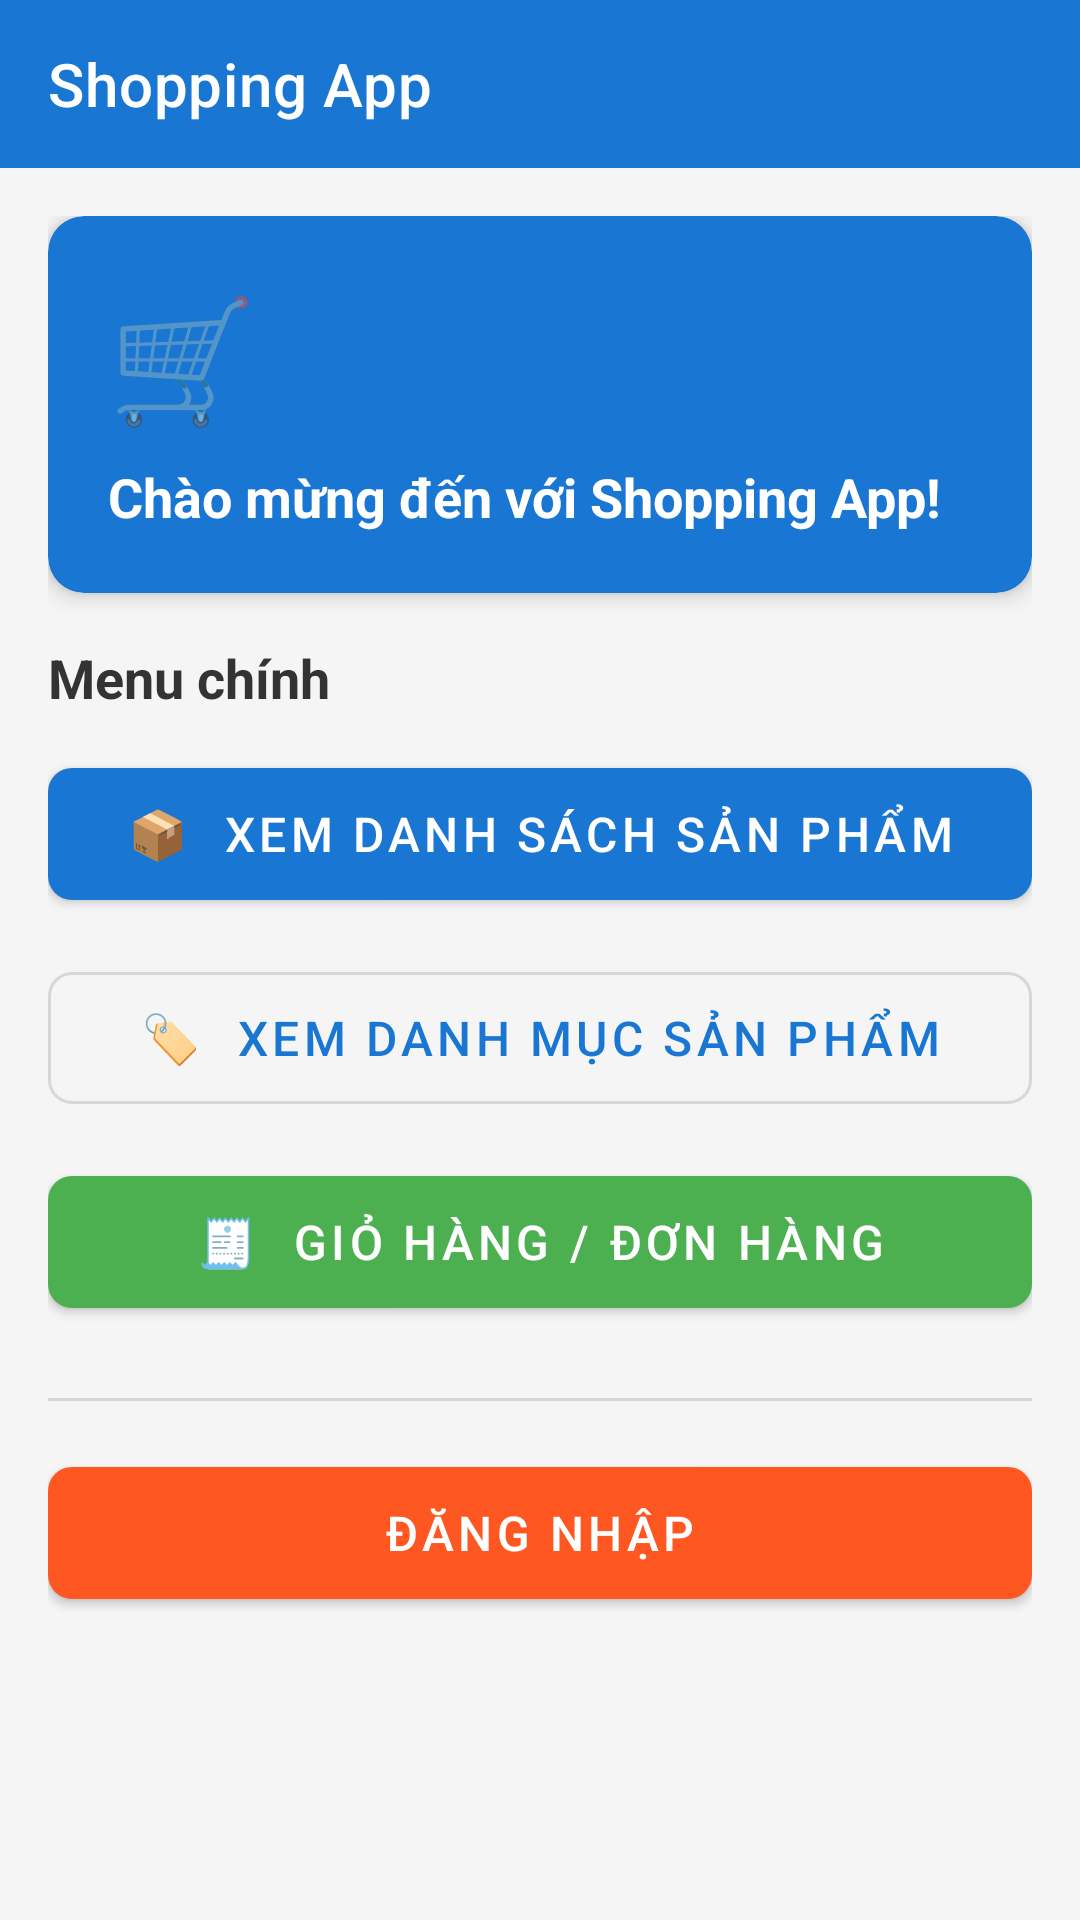

This screen was rendered from an Android layout file. Write that file and the resources it references.
<!-- AndroidManifest.xml: application theme Theme.ShoppingApp -->
<!-- res/layout/activity_home.xml -->
<?xml version="1.0" encoding="utf-8"?>
<LinearLayout xmlns:android="http://schemas.android.com/apk/res/android"
    xmlns:app="http://schemas.android.com/apk/res-auto"
    android:layout_width="match_parent"
    android:layout_height="match_parent"
    android:orientation="vertical"
    android:background="#F5F5F5">

    <com.google.android.material.appbar.MaterialToolbar
        android:id="@+id/toolbar"
        android:layout_width="match_parent"
        android:layout_height="?attr/actionBarSize"
        android:background="#1976D2"
        app:title="Shopping App"
        app:titleTextColor="@android:color/white"/>

    <ScrollView
        android:layout_width="match_parent"
        android:layout_height="match_parent">

        <LinearLayout
            android:layout_width="match_parent"
            android:layout_height="wrap_content"
            android:orientation="vertical"
            android:padding="16dp">

            
            <com.google.android.material.card.MaterialCardView
                android:layout_width="match_parent"
                android:layout_height="wrap_content"
                app:cardBackgroundColor="#1976D2"
                app:cardCornerRadius="12dp"
                app:cardElevation="4dp"
                android:layout_marginBottom="16dp">

                <LinearLayout
                    android:layout_width="match_parent"
                    android:layout_height="wrap_content"
                    android:orientation="vertical"
                    android:padding="20dp">

                    <TextView
                        android:layout_width="wrap_content"
                        android:layout_height="wrap_content"
                        android:text="🛒"
                        android:textSize="40sp"/>

                    <TextView
                        android:id="@+id/tvWelcome"
                        android:layout_width="match_parent"
                        android:layout_height="wrap_content"
                        android:text="Chào mừng đến với Shopping App!"
                        android:textColor="@android:color/white"
                        android:textSize="18sp"
                        android:textStyle="bold"
                        android:layout_marginTop="8dp"/>

                </LinearLayout>
            </com.google.android.material.card.MaterialCardView>

            
            <TextView
                android:layout_width="wrap_content"
                android:layout_height="wrap_content"
                android:text="Menu chính"
                android:textSize="18sp"
                android:textStyle="bold"
                android:textColor="#333333"
                android:layout_marginBottom="12dp"/>

            <com.google.android.material.button.MaterialButton
                android:id="@+id/btnProducts"
                android:layout_width="match_parent"
                android:layout_height="56dp"
                android:text="📦  Xem danh sách sản phẩm"
                android:textSize="16sp"
                app:cornerRadius="8dp"
                android:layout_marginBottom="12dp"/>

            <com.google.android.material.button.MaterialButton
                android:id="@+id/btnCategories"
                android:layout_width="match_parent"
                android:layout_height="56dp"
                android:text="🏷️  Xem danh mục sản phẩm"
                android:textSize="16sp"
                app:cornerRadius="8dp"
                style="@style/Widget.MaterialComponents.Button.OutlinedButton"
                android:layout_marginBottom="12dp"/>

            <com.google.android.material.button.MaterialButton
                android:id="@+id/btnMyOrder"
                android:layout_width="match_parent"
                android:layout_height="56dp"
                android:text="🧾  Giỏ hàng / Đơn hàng"
                android:textSize="16sp"
                app:cornerRadius="8dp"
                app:backgroundTint="#4CAF50"
                android:layout_marginBottom="24dp"/>

            <com.google.android.material.divider.MaterialDivider
                android:layout_width="match_parent"
                android:layout_height="1dp"
                android:layout_marginBottom="16dp"/>

            <com.google.android.material.button.MaterialButton
                android:id="@+id/btnLoginLogout"
                android:layout_width="match_parent"
                android:layout_height="56dp"
                android:text="Đăng nhập"
                android:textSize="16sp"
                app:cornerRadius="8dp"
                app:backgroundTint="#FF5722"/>

        </LinearLayout>
    </ScrollView>

</LinearLayout>
<!-- resources referenced by this layout -->
<resources>
  <style name="Theme.ShoppingApp" parent="Theme.MaterialComponents.DayNight.NoActionBar">
          <item name="colorPrimary">#1976D2</item>
          <item name="colorPrimaryVariant">#1565C0</item>
          <item name="colorOnPrimary">@android:color/white</item>
          <item name="colorSecondary">#4CAF50</item>
          <item name="colorSecondaryVariant">#388E3C</item>
          <item name="colorOnSecondary">@android:color/white</item>
          <item name="android:statusBarColor">#1565C0</item>
      </style>
</resources>
